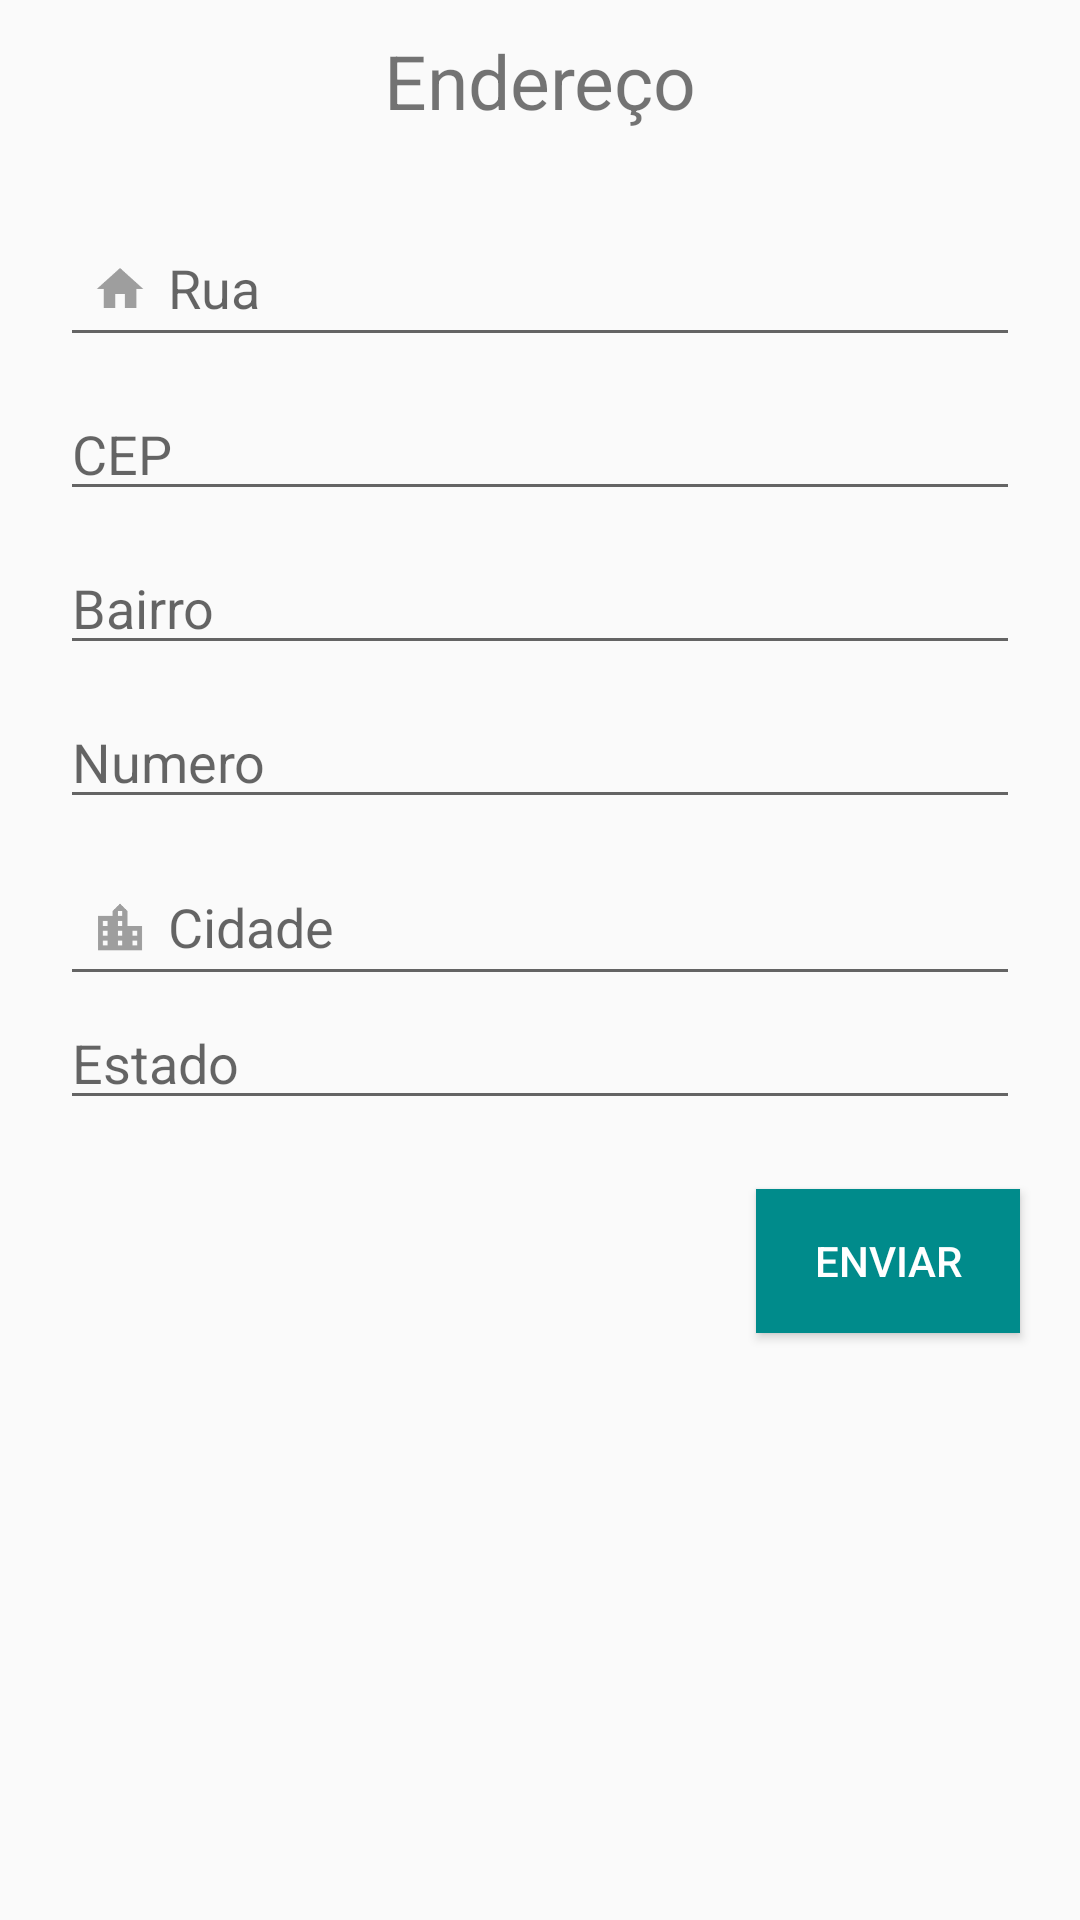

Here is an Android app screen rendered from its layout file. Give the layout XML and the strings, colors and styles it references.
<!-- AndroidManifest.xml: activity theme Theme.AppCompat.Light.NoActionBar -->
<!-- res/layout/activity_cadastro_passo3.xml -->
<?xml version="1.0" encoding="utf-8"?>
<ScrollView
    xmlns:android="http://schemas.android.com/apk/res/android"
    android:layout_width="match_parent"
    android:layout_height="match_parent">

    <RelativeLayout xmlns:android="http://schemas.android.com/apk/res/android"
        xmlns:app="http://schemas.android.com/apk/res-auto"
        xmlns:tools="http://schemas.android.com/tools"
        android:layout_width="match_parent"
        android:layout_height="match_parent"
        tools:context="br.com.meuprontuario.meuprontuario.CadastroPasso3Activity">

        <TextView
            android:layout_height="50dp"
            android:layout_marginTop="10dp"
            android:layout_marginLeft="20dp"
            android:layout_marginRight="20dp"
            android:id="@+id/textView2"
            android:layout_width="wrap_content"
            android:layout_alignParentEnd="true"
            android:layout_alignParentStart="true"
            android:layout_alignParentTop="true"
            android:text="Endereço"
            android:textAlignment="center"
            android:textSize="25sp" />

        <EditText
            android:id="@+id/editText_rua"
            android:layout_width="wrap_content"
            android:layout_height="wrap_content"
            android:layout_alignParentEnd="true"
            android:layout_alignParentStart="true"
            android:layout_below="@+id/textView2"
            android:ems="10"
            android:hint="Rua"
            android:drawableLeft="@drawable/ic_adress"
            android:layout_marginLeft="20dp"
            android:layout_marginRight="20dp"
            android:layout_marginTop="10dp"
            android:inputType="textPersonName" />

        <EditText
            android:layout_marginTop="10dp"
            android:id="@+id/editText_cep"
            android:layout_width="wrap_content"
            android:layout_height="wrap_content"
            android:layout_alignParentEnd="true"
            android:layout_alignParentStart="true"
            android:layout_below="@+id/editText_rua"
            android:layout_marginRight="20dp"
            android:layout_marginLeft="20dp"
            android:ems="10"
            android:hint="CEP"
            android:inputType="textPersonName" />

        <EditText
            android:layout_marginTop="10dp"
            android:id="@+id/editText_bairro"
            android:layout_width="wrap_content"
            android:layout_height="wrap_content"
            android:layout_alignParentEnd="true"
            android:layout_marginRight="20dp"
            android:layout_marginLeft="20dp"
            android:layout_alignParentStart="true"
            android:layout_below="@+id/editText_cep"
            android:ems="10"
            android:hint="Bairro"
            android:inputType="textPersonName" />

        <EditText
            android:id="@+id/editText_numero"
            android:layout_width="wrap_content"
            android:layout_marginRight="20dp"
            android:layout_marginLeft="20dp"
            android:layout_height="wrap_content"
            android:layout_alignParentEnd="true"
            android:layout_alignParentStart="true"
            android:layout_below="@+id/editText_bairro"
            android:layout_marginTop="10dp"
            android:ems="10"
            android:hint="Numero"
            android:inputType="textPersonName" />

        <EditText
            android:layout_marginRight="20dp"
            android:layout_marginLeft="20dp"
            android:id="@+id/editText_cidade"
            android:layout_width="wrap_content"
            android:layout_height="wrap_content"
            android:layout_alignParentEnd="true"
            android:layout_alignParentStart="true"
            android:layout_below="@+id/editText_numero"
            android:layout_marginTop="10dp"
            android:ems="10"
            android:hint="Cidade"
            android:drawableLeft="@drawable/ic_location_city"
            android:inputType="textPersonName" />

        <EditText

            android:id="@+id/editText_estado"
            android:layout_width="wrap_content"
            android:layout_height="wrap_content"
            android:ems="10"
            android:hint="Estado"
            android:inputType="textPersonName"
            android:layout_below="@+id/editText_cidade"
            android:layout_alignEnd="@+id/editText_cidade"
            android:layout_alignStart="@+id/editText_cidade" />
        <Button
            android:id="@+id/btn_enviar"
            android:layout_width="wrap_content"
            android:layout_height="wrap_content"
            android:background="@color/colorPrimaryDark"
            android:text="Enviar"
            android:textColor="#FFF"
            android:layout_marginTop="23dp"
            android:layout_marginLeft="20dp"
            android:layout_marginBottom="10dp"
            android:layout_below="@+id/editText_estado"
            android:layout_alignEnd="@+id/editText_estado" />

    </RelativeLayout>
</ScrollView>
<!-- resources referenced by this layout -->
<resources>
  <color name="colorPrimaryDark">#008B8B</color>
  <!-- drawable ic_adress: png bitmap (drawable-hdpi, 623 bytes) -->
  <!-- drawable ic_location_city: png bitmap (drawable-hdpi, 682 bytes) -->
</resources>
